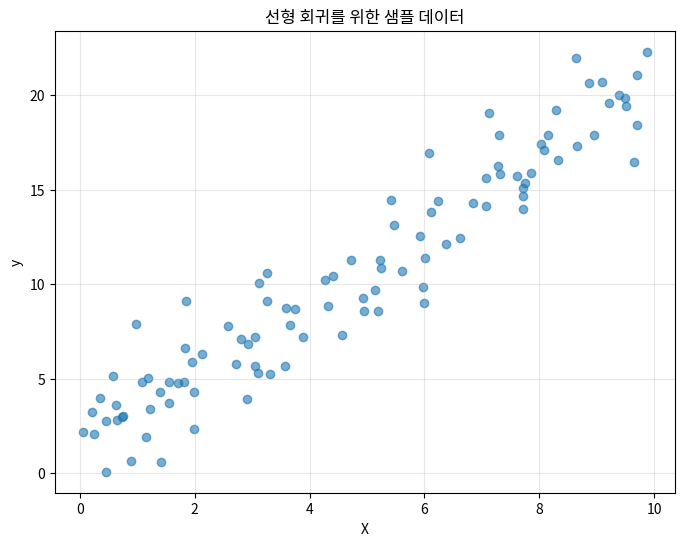

Source code (Python):
# 리스트 (List)
numbers = [1, 2, 3, 4, 5]
print("리스트:", numbers)

# 리스트 컴프리헨션 - 딥러닝에서 자주 사용됩니다
squared = [x**2 for x in numbers]
print("제곱된 값들:", squared)

# 딕셔너리 (Dictionary) - 모델 파라미터 저장 등에 사용
model_params = {
    'learning_rate': 0.01,
    'epochs': 100,
    'batch_size': 32
}
print("\n모델 파라미터:", model_params)

import numpy as np

# NumPy 배열 생성
arr = np.array([1, 2, 3, 4, 5])
print("NumPy 배열:", arr)
print("배열의 타입:", type(arr))
print("배열의 형태:", arr.shape)
print("배열의 차원:", arr.ndim)

# 1차원 배열 (벡터)
vector = np.array([1, 2, 3])
print("벡터:", vector)
print("형태:", vector.shape)

# 2차원 배열 (행렬)
matrix = np.array([[1, 2, 3],
                   [4, 5, 6]])
print("\n행렬:")
print(matrix)
print("형태:", matrix.shape)  # (행, 열)

# 3차원 배열 (텐서)
tensor = np.array([[[1, 2], [3, 4]],
                   [[5, 6], [7, 8]]])
print("\n3차원 텐서:")
print(tensor)
print("형태:", tensor.shape)  # (깊이, 행, 열)

# zeros: 0으로 채워진 배열
zeros = np.zeros((3, 4))
print("영행렬 (3x4):")
print(zeros)

# ones: 1로 채워진 배열
ones = np.ones((2, 3))
print("\n1로 채워진 행렬 (2x3):")
print(ones)

# random: 무작위 값으로 채워진 배열 (가중치 초기화에 사용)
random_array = np.random.randn(3, 3)  # 표준정규분포
print("\n무작위 행렬 (3x3):")
print(random_array)

# arange: 연속된 값들로 배열 생성
sequence = np.arange(0, 10, 2)  # 0부터 10까지 2씩 증가
print("\n연속 배열:", sequence)

# 기본 연산
a = np.array([[1, 2], [3, 4]])
b = np.array([[5, 6], [7, 8]])

print("행렬 a:")
print(a)
print("\n행렬 b:")
print(b)

# 요소별 연산 (element-wise)
print("\n요소별 덧셈 (a + b):")
print(a + b)

print("\n요소별 곱셈 (a * b):")
print(a * b)

# 행렬 곱셈 (dot product) - 신경망의 순전파에 사용
print("\n행렬 곱셈 (a @ b):")
print(a @ b)  # 또는 np.dot(a, b)

# 브로드캐스팅 예제
matrix = np.array([[1, 2, 3],
                   [4, 5, 6]])
scalar = 10
vector = np.array([1, 2, 3])

print("원본 행렬:")
print(matrix)

# 스칼라와의 연산
print("\n행렬 + 스칼라:")
print(matrix + scalar)

# 벡터와의 연산 (각 행에 벡터를 더함)
print("\n행렬 + 벡터:")
print(matrix + vector)

# 지수 함수 (활성화 함수에 사용)
x = np.array([-2, -1, 0, 1, 2])
print("입력값 x:", x)
print("exp(x):", np.exp(x))

# 시그모이드 함수 (이진 분류에 사용)
def sigmoid(x):
    return 1 / (1 + np.exp(-x))

print("\nsigmoid(x):", sigmoid(x))

# ReLU 함수 (가장 많이 사용되는 활성화 함수)
def relu(x):
    return np.maximum(0, x)

print("\nReLU(x):", relu(x))

# 데이터 생성
data = np.random.randn(100, 5)  # 100개 샘플, 5개 특징

# 평균과 표준편차
print("전체 평균:", np.mean(data))
print("열별 평균:", np.mean(data, axis=0))  # 각 특징의 평균
print("\n전체 표준편차:", np.std(data))

# 최댓값, 최솟값
print("\n최댓값:", np.max(data))
print("최솟값:", np.min(data))

# argmax, argmin (분류 문제에서 예측값 찾기)
predictions = np.array([0.1, 0.3, 0.8, 0.2])
print("\n예측 확률:", predictions)
print("가장 높은 확률의 인덱스:", np.argmax(predictions))

# 데이터 정규화 (Normalization)
# 각 특징의 평균을 0, 표준편차를 1로 만들기

# 샘플 데이터 생성
np.random.seed(42)  # 재현 가능한 결과를 위해
raw_data = np.random.randn(5, 3) * 10 + 50  # 평균 50, 표준편차 10

print("원본 데이터:")
print(raw_data)
print("\n원본 데이터 통계:")
print(f"평균: {np.mean(raw_data, axis=0)}")
print(f"표준편차: {np.std(raw_data, axis=0)}")

# 정규화
mean = np.mean(raw_data, axis=0)
std = np.std(raw_data, axis=0)
normalized_data = (raw_data - mean) / std

print("\n정규화된 데이터:")
print(normalized_data)
print("\n정규화된 데이터 통계:")
print(f"평균: {np.mean(normalized_data, axis=0)}")
print(f"표준편차: {np.std(normalized_data, axis=0)}")

import matplotlib.pyplot as plt

# 선형 데이터 생성
np.random.seed(42)
X = np.random.rand(100, 1) * 10  # 0~10 사이의 100개 점
y = 2 * X + 1 + np.random.randn(100, 1) * 2  # y = 2x + 1 + 노이즈

# 데이터 시각화
plt.figure(figsize=(8, 6))
plt.scatter(X, y, alpha=0.6)
plt.xlabel('X')
plt.ylabel('y')
plt.title('선형 회귀를 위한 샘플 데이터')
plt.grid(True, alpha=0.3)
plt.show()

print(f"X 형태: {X.shape}")
print(f"y 형태: {y.shape}")

# 문제 1: 3x3 단위 행렬(identity matrix) 만들기
# 힌트: np.eye() 함수 사용
identity = None  # 여기에 코드 작성

# 문제 2: 1부터 9까지의 숫자로 3x3 행렬 만들기
# 힌트: np.arange()와 reshape() 사용
matrix_1_to_9 = None  # 여기에 코드 작성

# 문제 3: 위에서 만든 행렬의 전치행렬(transpose) 구하기
transposed = None  # 여기에 코드 작성

# 문제 4: Softmax 함수 구현하기 (다중 클래스 분류에 사용)
def softmax(x):
    # 힌트: exp(x) / sum(exp(x))
    # 수치 안정성을 위해 x - max(x)를 먼저 계산
    pass  # 여기에 코드 작성